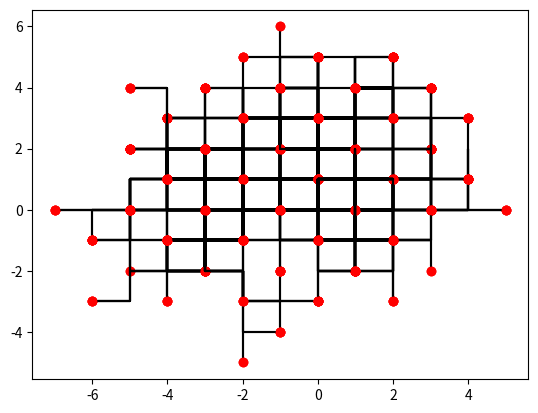

The script that saved this image:
import random
import copy
import matplotlib.pyplot as plot

class Node:
    def __init__(self, parent, x_coord, y_coord):
        self.x_coord = x_coord
        self.y_coord = y_coord
        self.parent = None
        self.left = None
        self.right = None

x = [0]
y = [0]
steps = 10
root = Node(None, x, y)

def brancher(prev_node, count):
    if (count == steps):
        plot.plot(prev_node.x_coord, prev_node.y_coord, color='k')
        plot.plot(prev_node.x_coord[count - 1], prev_node.y_coord[count - 1], 'o', color='r')
        return None
    else:
        x_cur = copy.deepcopy(prev_node.x_coord)
        y_cur = copy.deepcopy(prev_node.y_coord)
        random_value = random.randint(1, 4)
        if random_value == 1:
            x_cur.append(x_cur[count - 1])
            y_cur.append(y_cur[count - 1] + 1)
        elif random_value == 2:
            x_cur.append(x_cur[count - 1] + 1)
            y_cur.append(y_cur[count - 1])
        elif random_value == 3:
            x_cur.append(x_cur[count- 1])
            y_cur.append(y_cur[count - 1] - 1)
        else:
            x_cur.append(x_cur[count - 1] - 1)
            y_cur.append(y_cur[count - 1])
        count += 1
        cur_node = Node(prev_node, x_cur, y_cur)
        cur_node.left = brancher(cur_node, count)
        cur_node.right = brancher(cur_node, count)
        return cur_node

root.left = brancher(root, 1)
root.right = brancher(root, 1)

plot.show()